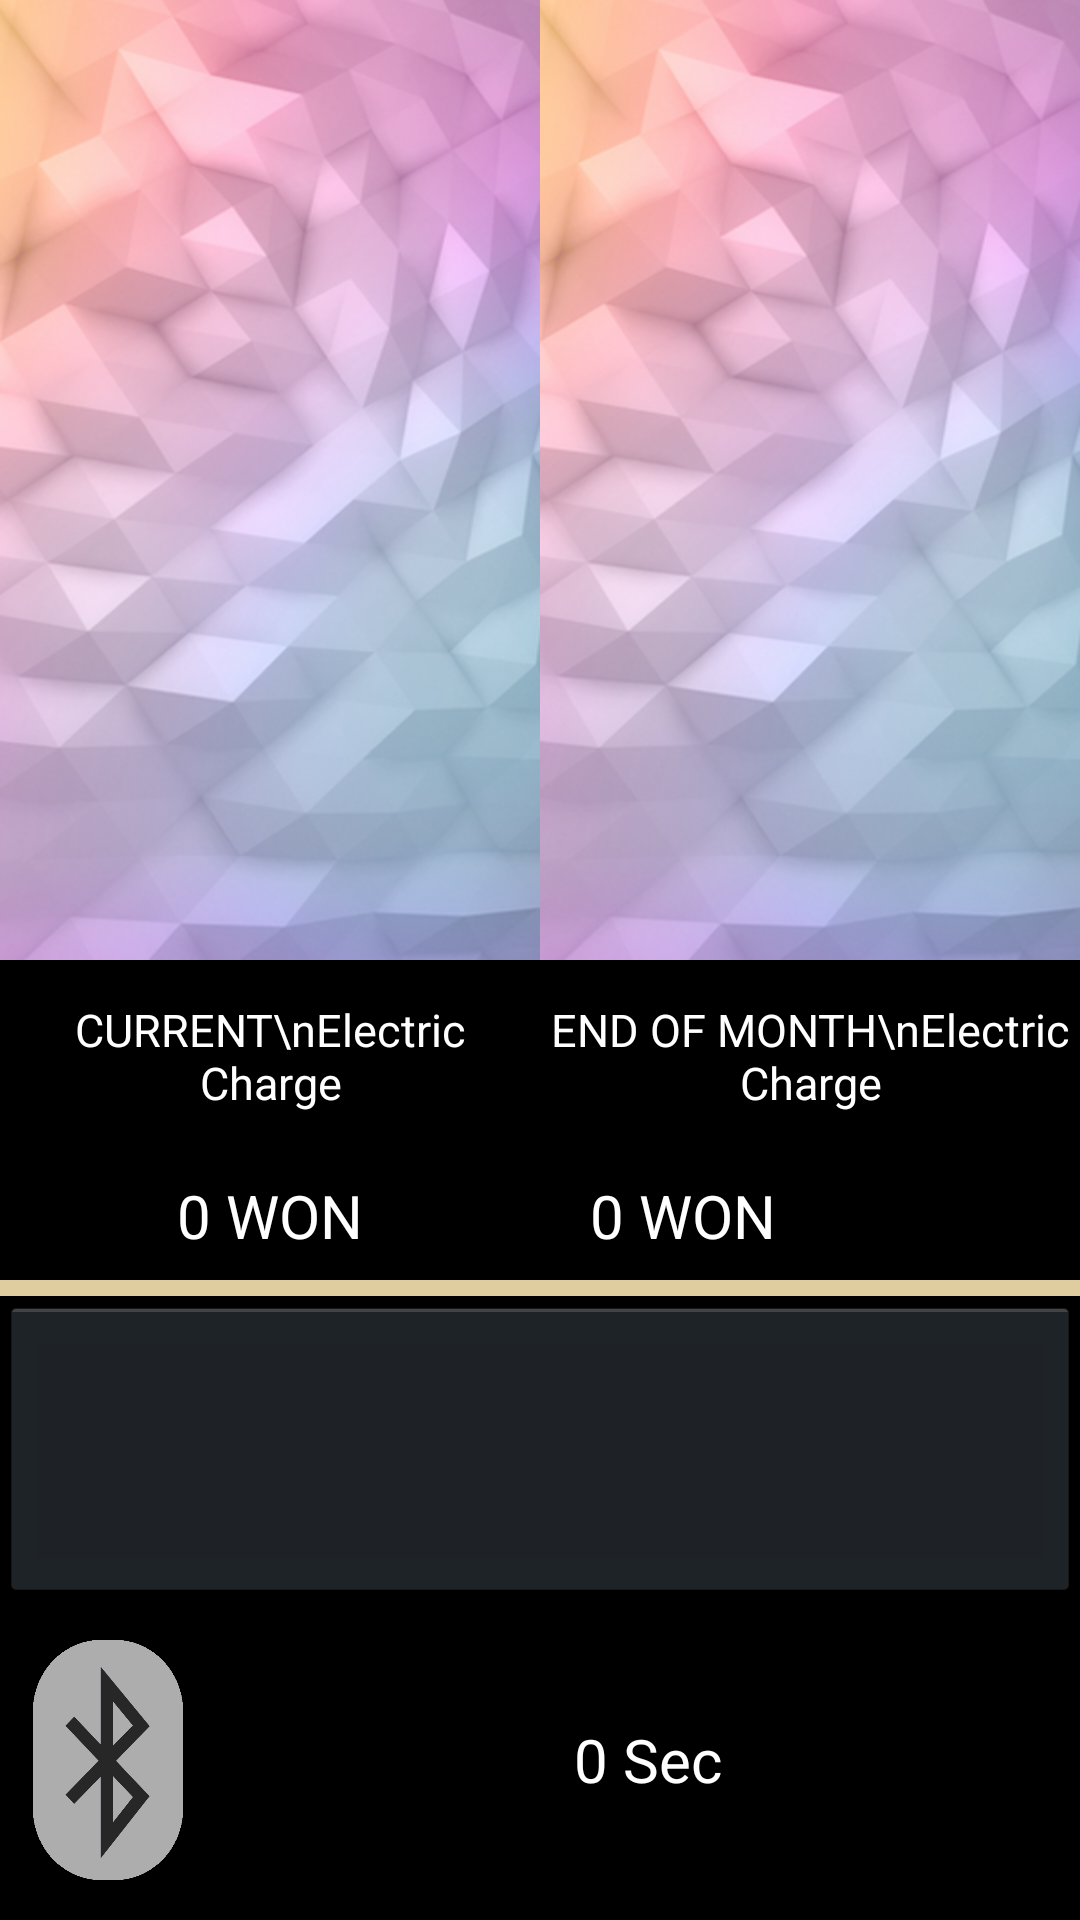

Here is an Android app screen rendered from its layout file. Give the layout XML and the strings, colors and styles it references.
<!-- AndroidManifest.xml: application theme AppTheme -->
<!-- res/layout/bt_main.xml -->
<?xml version="1.0" encoding="utf-8"?>
<LinearLayout xmlns:android="http://schemas.android.com/apk/res/android"
    android:layout_width="match_parent"
    android:layout_height="match_parent"
    android:orientation="vertical" >

    <LinearLayout
        android:layout_width="match_parent"
        android:layout_height="0dp"
        android:layout_weight="8"
        android:orientation="vertical" >

        <LinearLayout
            android:layout_width="match_parent"
            android:layout_height="0dp"
            android:layout_weight="6"
            android:orientation="horizontal" >

            <LinearLayout
                android:id="@+id/ll_BluetoothChat_chart1"
                android:layout_width="0dp"
                android:layout_height="match_parent"
                android:layout_weight="1"
                android:background="@drawable/bt_main_chart_background"
                android:orientation="vertical" >
            </LinearLayout>

            <LinearLayout
                android:id="@+id/ll_BluetoothChat_chart2"
                android:layout_width="0dp"
                android:layout_height="match_parent"
                android:layout_weight="1"
                android:background="@drawable/bt_main_chart_background"
                android:orientation="vertical" >
            </LinearLayout>
        </LinearLayout>

        <LinearLayout
            android:layout_width="match_parent"
            android:layout_height="0dp"
            android:layout_weight="1.2"
            android:orientation="horizontal" >

            <TextView
                android:layout_width="0dp"
                android:layout_height="match_parent"
                android:layout_weight="1"
                android:gravity="center"
                android:text="CURRENT\nElectric Charge"
                android:textColor="@color/WHITE"
                android:textSize="15dp" />

            <TextView
                android:layout_width="0dp"
                android:layout_height="match_parent"
                android:layout_weight="1"
                android:gravity="center"
                android:text="END OF MONTH\nElectric Charge"
                android:textColor="@color/WHITE"
                android:textSize="15dp" />
        </LinearLayout>

        <LinearLayout
            android:layout_width="match_parent"
            android:layout_height="0dp"
            android:layout_weight="0.8"
            android:orientation="horizontal" >

            <TextView
                android:id="@+id/tv_BluetoothChat_charge_now"
                android:layout_width="0dp"
                android:layout_height="match_parent"
                android:layout_weight="1"
                android:gravity="center"
                android:text="0 WON"
                android:textColor="@color/WHITE"
                android:textSize="20dp" />

            <TextView
                android:id="@+id/tv_BluetoothChat_charge_endofmonth"
                android:layout_width="0dp"
                android:layout_height="match_parent"
                android:layout_weight="1"
                android:gravity="center"
                android:text="0 WON
                "
                android:textColor="@color/WHITE"
                android:textSize="20dp" />
        </LinearLayout>
    </LinearLayout>

    <LinearLayout
        android:layout_width="match_parent"
        android:layout_height="0dp"
        android:layout_weight="0.1"
        android:orientation="horizontal"
        android:background="@color/BEIGE" >
    </LinearLayout>

    <LinearLayout
        android:layout_width="match_parent"
        android:layout_height="0dp"
        android:layout_weight="1.9"
        android:orientation="horizontal" >

        <Button
            android:id="@+id/btn_BluetoothChat_IntentToMain"
            android:layout_width="0dp"
            android:layout_height="match_parent"
            android:layout_weight="1"
            android:text="" />
    </LinearLayout>

    <LinearLayout
        android:layout_width="match_parent"
        android:layout_height="0dp"
        android:layout_weight="2"
        android:gravity="center"
        android:orientation="horizontal" >

        <LinearLayout
            android:layout_width="0dp"
            android:layout_height="match_parent"
            android:layout_weight="1"
            android:gravity="center" >

            <ImageView
                android:id="@+id/img_bluetooth"
                android:layout_width="50dp"
                android:layout_height="80dp"
                android:background="@drawable/bluetooth_disconnect1" />
        </LinearLayout>

        <TextView
            android:id="@+id/tv_time"
            android:layout_width="0dp"
            android:layout_height="match_parent"
            android:layout_weight="4"
            android:gravity="center"
            android:text="0 Sec"
            android:textColor="@color/WHITE"
            android:textSize="20dp" />
    </LinearLayout>

</LinearLayout>
<!-- resources referenced by this layout -->
<resources>
  <color name="BEIGE">#DFCD9F</color>
  <color name="WHITE">#FFFFFF</color>
  <!-- drawable bluetooth_disconnect1: png bitmap (drawable-hdpi, 21290 bytes) -->
  <!-- drawable bt_main_chart_background: png bitmap (drawable-hdpi, 175779 bytes) -->
  <style name="AppTheme" parent="@android:style/Theme.Holo.NoActionBar">
          <item name="android:typeface">sans</item>
      </style>
</resources>
